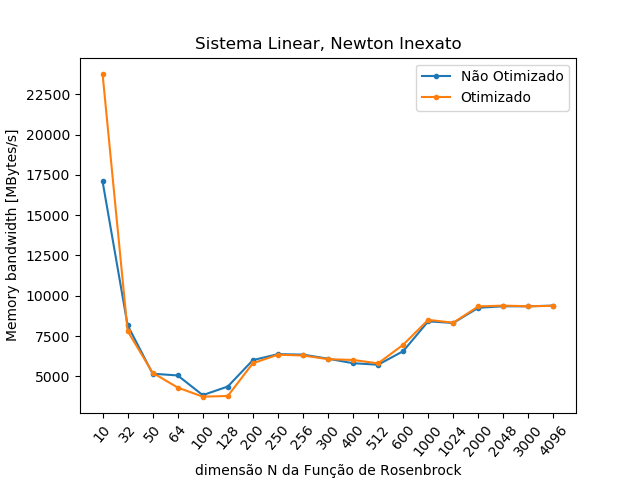

Data behind this chart, as committed beside it:
NÃO OTIMIZADO; OTIMIZADO
17104; 23773
8172; 7813
5164; 5220
5056; 4304
3834; 3740
4369; 3782
6006; 5814
6376; 6342
6348; 6294
6095; 6065
5815; 6017
5722; 5806
6561; 6960
8412; 8505
8312; 8327
9254; 9337
9348; 9387
9342; 9349
9392; 9373
